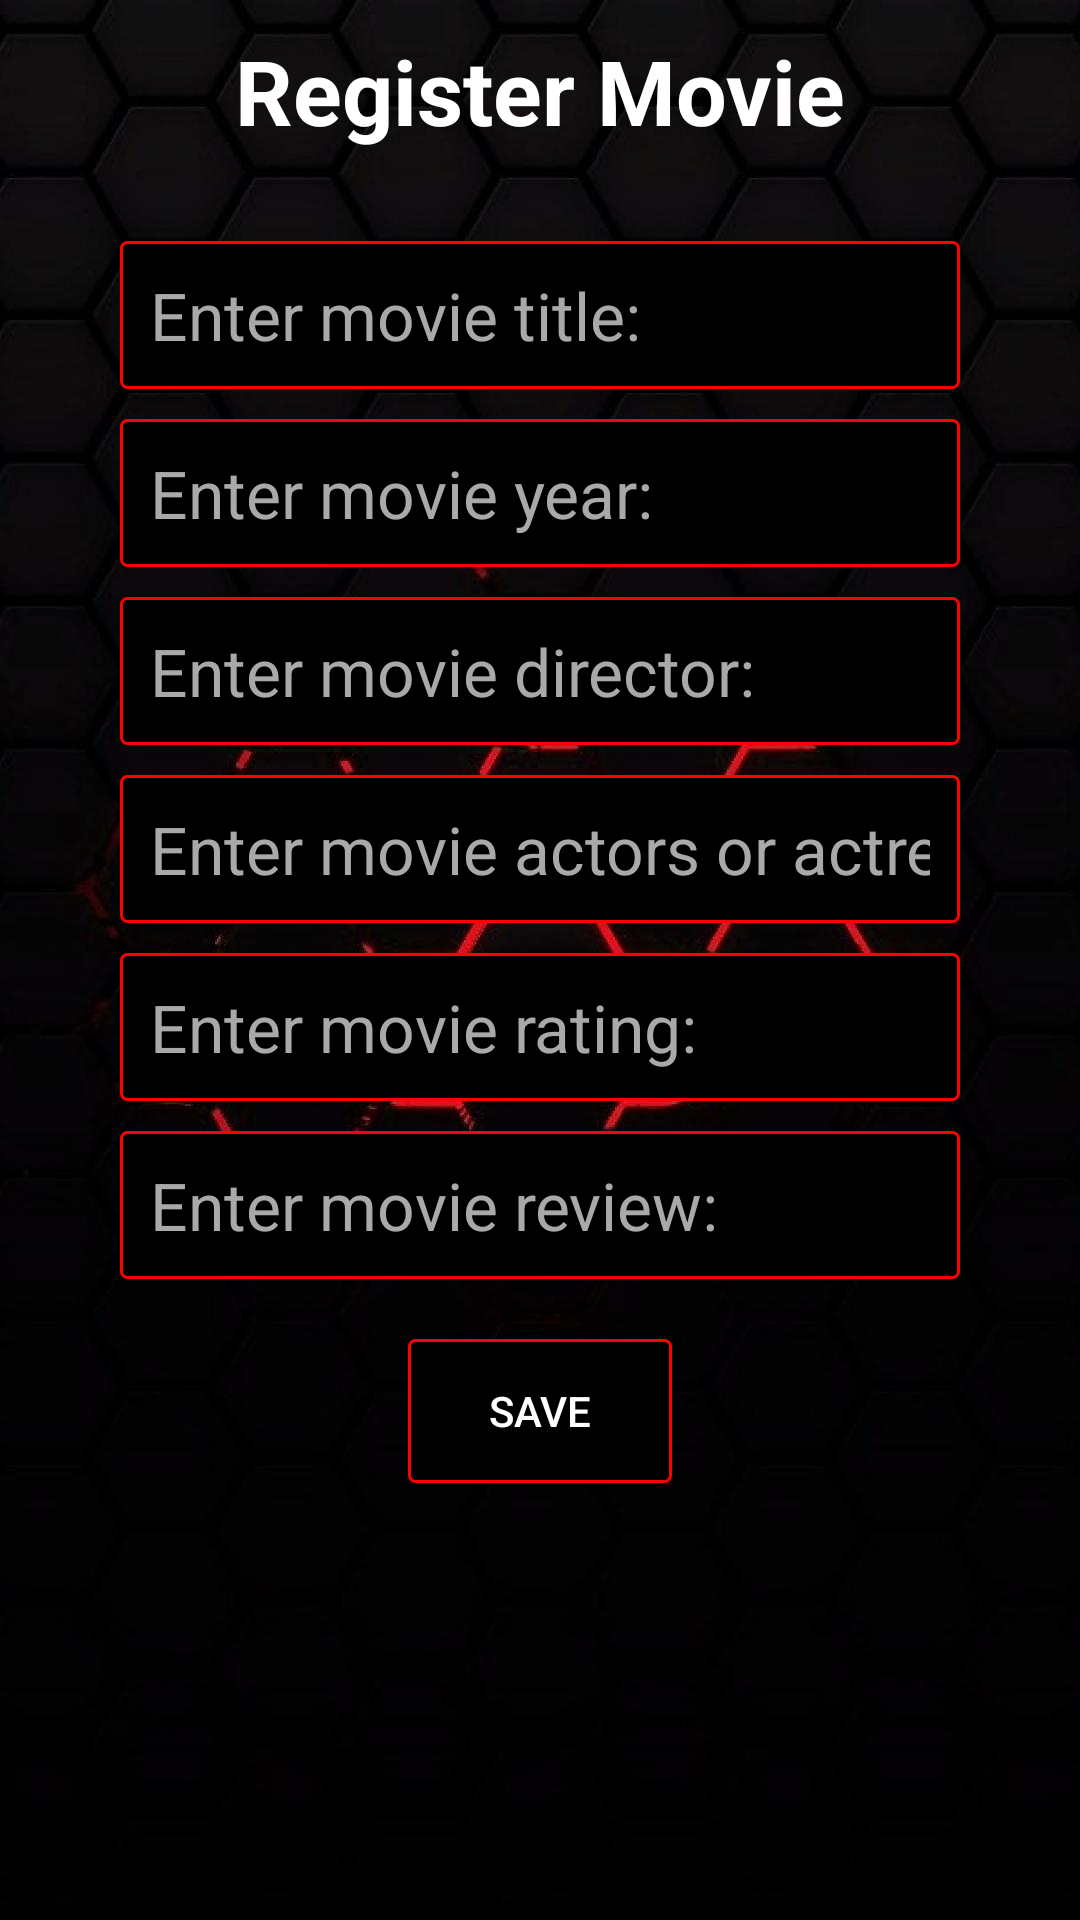

Here is an Android app screen rendered from its layout file. Give the layout XML and the strings, colors and styles it references.
<!-- AndroidManifest.xml: application theme AppTheme -->
<!-- res/layout/activity_register_movie.xml -->
<?xml version="1.0" encoding="utf-8"?>

<androidx.constraintlayout.widget.ConstraintLayout xmlns:android="http://schemas.android.com/apk/res/android"
    xmlns:app="http://schemas.android.com/apk/res-auto"
    xmlns:tools="http://schemas.android.com/tools"
    android:layout_width="match_parent"
    android:layout_height="match_parent"
    android:background="@drawable/activitybg"
    tools:context=".RegisterMovie">
    <ScrollView
        android:layout_width="0dp"
        android:layout_height="0dp"
        app:layout_constraintBottom_toBottomOf="parent"
        app:layout_constraintEnd_toEndOf="parent"
        app:layout_constraintStart_toStartOf="parent"
        app:layout_constraintTop_toTopOf="parent">

        <androidx.constraintlayout.widget.ConstraintLayout
            android:layout_width="match_parent"
            android:layout_height="wrap_content">

    <TextView
        android:id="@+id/textView"
        android:layout_width="wrap_content"
        android:layout_height="wrap_content"
        android:layout_marginTop="10dp"
        android:text="@string/register_movie"
        android:textColor="#ffffff"
        android:textSize="30sp"
        android:textStyle="bold"
        app:layout_constraintEnd_toEndOf="parent"
        app:layout_constraintStart_toStartOf="parent"
        app:layout_constraintTop_toTopOf="parent" />

    <EditText
        android:id="@+id/titleET"
        android:layout_width="0dp"
        android:layout_height="wrap_content"
        android:layout_marginStart="40dp"
        android:layout_marginLeft="40dp"
        android:layout_marginTop="30dp"
        android:layout_marginEnd="40dp"
        android:padding="10dp"
        android:layout_marginRight="40dp"
        android:autofillHints=""
        android:background="@drawable/cust_edit_text"
        android:ems="10"
        android:hint="@string/enter_movie_title"
        android:inputType="textPersonName"
        android:textColor="#ffffff"
        android:textColorHint="#A9A9A9"
        android:textSize="22sp"
        app:layout_constraintEnd_toEndOf="parent"
        app:layout_constraintStart_toStartOf="parent"
        app:layout_constraintTop_toBottomOf="@+id/textView" />

    <EditText
        android:id="@+id/directorET"
        android:layout_width="0dp"
        android:layout_height="wrap_content"
        android:layout_marginStart="40dp"
        android:padding="10dp"
        android:layout_marginLeft="40dp"
        android:layout_marginTop="10dp"
        android:layout_marginEnd="40dp"
        android:layout_marginRight="40dp"
        android:ems="10"
        android:background="@drawable/cust_edit_text"
        android:textColorHint="#A9A9A9"
        android:textColor="#ffffff"
        android:hint="@string/enter_movie_director"
        android:inputType="textPersonName"
        android:textSize="22sp"
        app:layout_constraintEnd_toEndOf="parent"
        app:layout_constraintHorizontal_bias="0.502"
        app:layout_constraintStart_toStartOf="parent"
        app:layout_constraintTop_toBottomOf="@+id/yearET"
        android:autofillHints="" />

    <EditText
        android:id="@+id/yearET"
        android:layout_width="0dp"
        android:layout_height="wrap_content"
        android:layout_marginStart="40dp"
        android:layout_marginLeft="40dp"
        android:layout_marginTop="10dp"
        android:padding="10dp"
        android:layout_marginEnd="40dp"
        android:layout_marginRight="40dp"
        android:ems="10"
        android:background="@drawable/cust_edit_text"
        android:textColorHint="#A9A9A9"
        android:textSize="22sp"
        android:textColor="#ffffff"
        android:hint="@string/enter_movie_year"
        android:inputType="number"
        app:layout_constraintEnd_toEndOf="parent"
        app:layout_constraintStart_toStartOf="parent"
        app:layout_constraintTop_toBottomOf="@+id/titleET"
        android:autofillHints="" />

    <EditText
        android:id="@+id/actorsET"
        android:layout_width="0dp"
        android:layout_height="wrap_content"
        android:layout_marginStart="40dp"
        android:layout_marginLeft="40dp"
        android:layout_marginTop="10dp"
        android:layout_marginEnd="40dp"
        android:textSize="22sp"
        android:padding="10dp"
        android:layout_marginRight="40dp"
        android:ems="10"
        android:background="@drawable/cust_edit_text"
        android:textColorHint="#A9A9A9"
        android:textColor="#ffffff"
        android:hint="@string/enter_movie_actors_or_actresses"
        android:inputType="textPersonName"
        app:layout_constraintEnd_toEndOf="parent"
        app:layout_constraintStart_toStartOf="parent"
        app:layout_constraintTop_toBottomOf="@+id/directorET"
        android:autofillHints="" />

    <EditText
        android:id="@+id/ratingET"
        android:layout_width="0dp"
        android:textSize="22sp"
        android:layout_height="wrap_content"
        android:layout_marginStart="40dp"
        android:layout_marginLeft="40dp"
        android:layout_marginTop="10dp"
        android:layout_marginEnd="40dp"
        android:layout_marginRight="40dp"
        android:ems="10"
        android:background="@drawable/cust_edit_text"
        android:textColorHint="#A9A9A9"
        android:padding="10dp"
        android:textColor="#ffffff"
        android:hint="@string/enter_movie_rating"
        android:inputType="number"
        app:layout_constraintEnd_toEndOf="parent"
        app:layout_constraintStart_toStartOf="parent"
        app:layout_constraintTop_toBottomOf="@+id/actorsET"
        android:autofillHints="" />

    <EditText
        android:id="@+id/reviewET"
        android:layout_width="0dp"
        android:layout_height="wrap_content"
        android:layout_marginStart="40dp"
        android:layout_marginLeft="40dp"
        android:layout_marginTop="10dp"
        android:layout_marginEnd="40dp"
        android:layout_marginRight="40dp"
        android:textSize="22sp"
        android:padding="10dp"
        android:ems="10"
        android:background="@drawable/cust_edit_text"
        android:textColorHint="#A9A9A9"
        android:textColor="#ffffff"
        android:hint="@string/enter_movie_review"
        android:inputType="textPersonName"
        app:layout_constraintEnd_toEndOf="parent"
        app:layout_constraintStart_toStartOf="parent"
        app:layout_constraintTop_toBottomOf="@+id/ratingET"
        android:autofillHints="" />

    <Button
        android:id="@+id/saveButton"
        android:layout_width="wrap_content"
        android:layout_height="wrap_content"
        android:layout_marginTop="20dp"
        android:text="@string/save"
        android:onClick="saveMovie"
        android:background="@drawable/cust_edit_text"
        android:textColor="#ffffff"
        app:layout_constraintEnd_toEndOf="parent"
        app:layout_constraintStart_toStartOf="parent"
        app:layout_constraintTop_toBottomOf="@+id/reviewET" />
        </androidx.constraintlayout.widget.ConstraintLayout>
    </ScrollView>
</androidx.constraintlayout.widget.ConstraintLayout>
<!-- resources referenced by this layout -->
<resources>
  <!-- drawable activitybg: jpg bitmap (drawable, 52161 bytes) -->
  <!-- drawable cust_edit_text (drawable) -->
  <?xml version="1.0" encoding="utf-8"?>
  
  <shape xmlns:android="http://schemas.android.com/apk/res/android" android:shape="rectangle">
      
      <solid
          android:color="#000000" >
      </solid>
  
      
      <stroke
          android:width="1dp"
          android:color="#ff0000" >
      </stroke>
  
      
      <corners
          android:radius="2dp"   >
      </corners>
  </shape>
  <string name="enter_movie_actors_or_actresses">Enter movie actors or actresses</string>
  <string name="enter_movie_director">Enter movie director:</string>
  <string name="enter_movie_rating">Enter movie rating:</string>
  <string name="enter_movie_review">Enter movie review:</string>
  <string name="enter_movie_title">Enter movie title:</string>
  <string name="enter_movie_year">Enter movie year:</string>
  <string name="register_movie">Register Movie</string>
  <string name="save">Save</string>
  <style name="AppTheme" parent="Theme.AppCompat.Light.DarkActionBar">
          
          <item name="colorPrimary">@color/colorPrimary</item>
          <item name="colorPrimaryDark">@color/colorPrimaryDark</item>
          <item name="colorAccent">@color/colorAccent</item>
      </style>
  <!-- not gathered from this repository: default colours our renderer supplied (Android Studio template values) -->
  <color name="colorPrimary">#FF6200EE</color>
  <color name="colorPrimaryDark">#FF3700B3</color>
  <color name="colorAccent">#FF03DAC5</color>
</resources>
